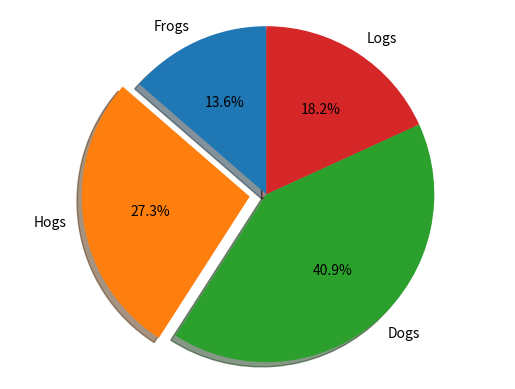

Source code (Python):
import matplotlib.pyplot as plt

# Pie chart, where the slices will be ordered and plotted counter-clockwise:
labels = 'Frogs', 'Hogs', 'Dogs', 'Logs'
sizes = [15, 30, 45, 20]
explode = (0, 0.1, 0, 0)  # only "explode" the 2nd slice (i.e. 'Hogs')

fig1, ax1 = plt.subplots()
ax1.pie(sizes, explode=explode, labels=labels, autopct='%1.1f%%',
        shadow=True, startangle=90)
ax1.axis('equal')  # Equal aspect ratio ensures that pie is drawn as a circle.

plt.show()
